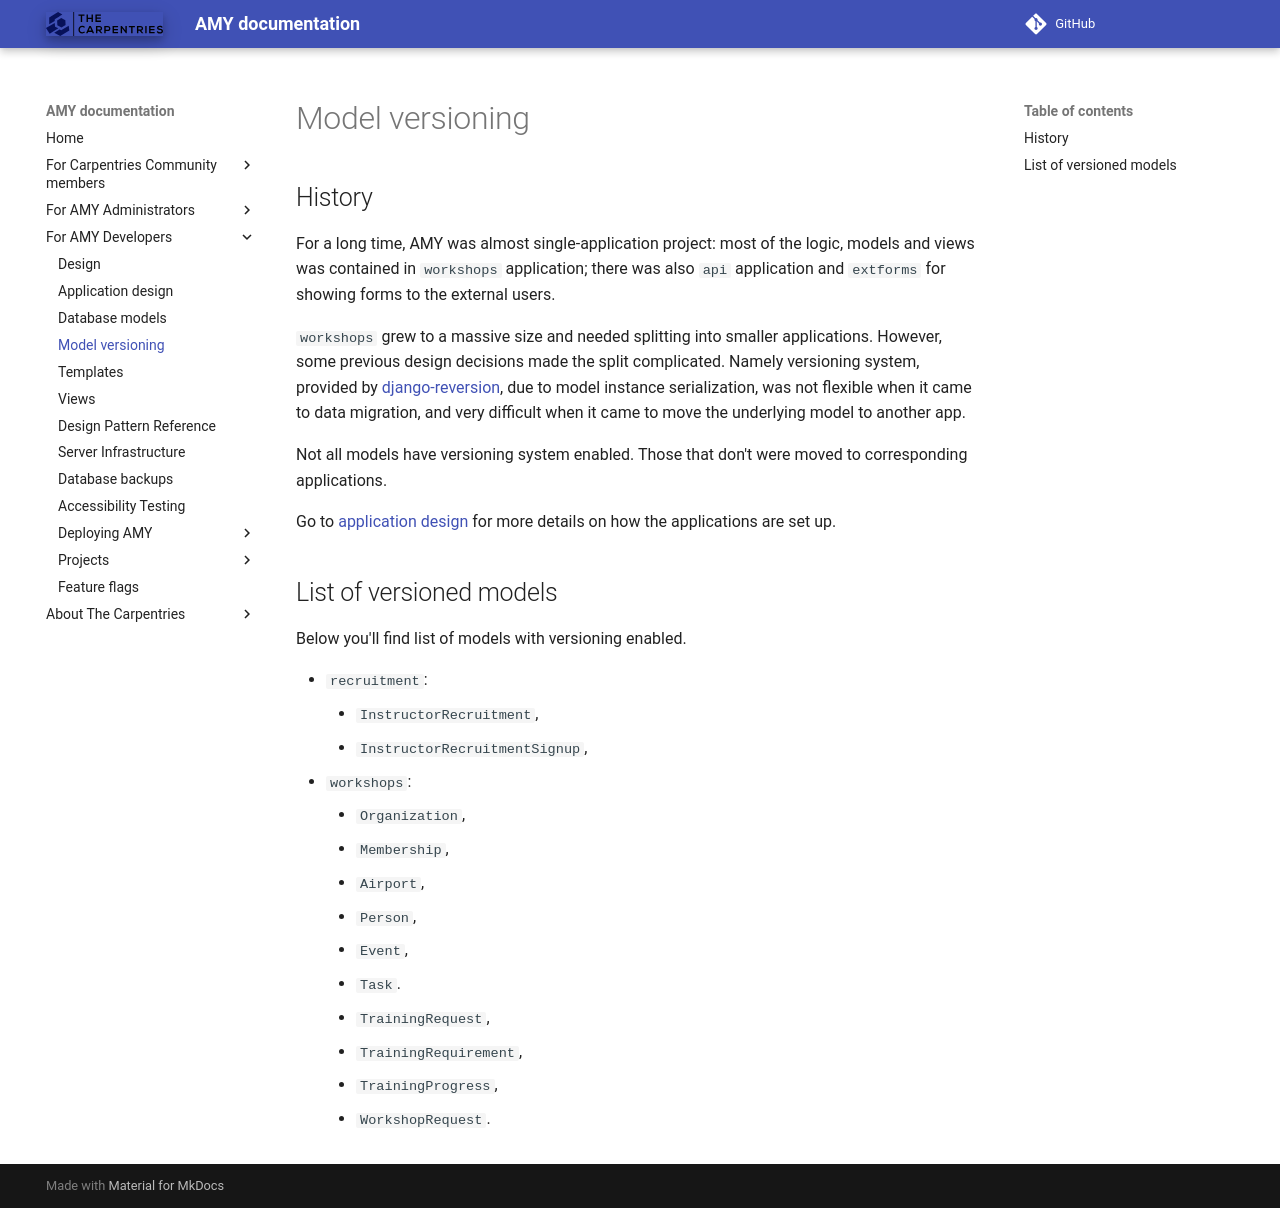

repository: carpentries/amy · page: design/model_versioning/index.html · generator: mkdocs

# Model versioning

## History

For a long time, AMY was almost single-application project: most of the logic,
models and views was contained in `workshops` application; there was also `api`
application and `extforms` for showing forms to the external users.

`workshops` grew to a massive size and needed splitting into smaller applications.
However, some previous design decisions made the split complicated. Namely versioning
system, provided by
[django-reversion](https://django-reversion.readthedocs.io/en/stable/), due to
model instance serialization, was not flexible when it came to data migration, and
very difficult when it came to move the underlying model to another app.

Not all models have versioning system enabled. Those that don't were moved to
corresponding applications.

Go to [application design](./application_design.md) for more details on how the
applications are set up.

## List of versioned models

Below you'll find list of models with versioning enabled.

* `recruitment`:
    * `InstructorRecruitment`,
    * `InstructorRecruitmentSignup`,
* `workshops`:
    * `Organization`,
    * `Membership`,
    * `Airport`,
    * `Person`,
    * `Event`,
    * `Task`.
    * `TrainingRequest`,
    * `TrainingRequirement`,
    * `TrainingProgress`,
    * `WorkshopRequest`.
